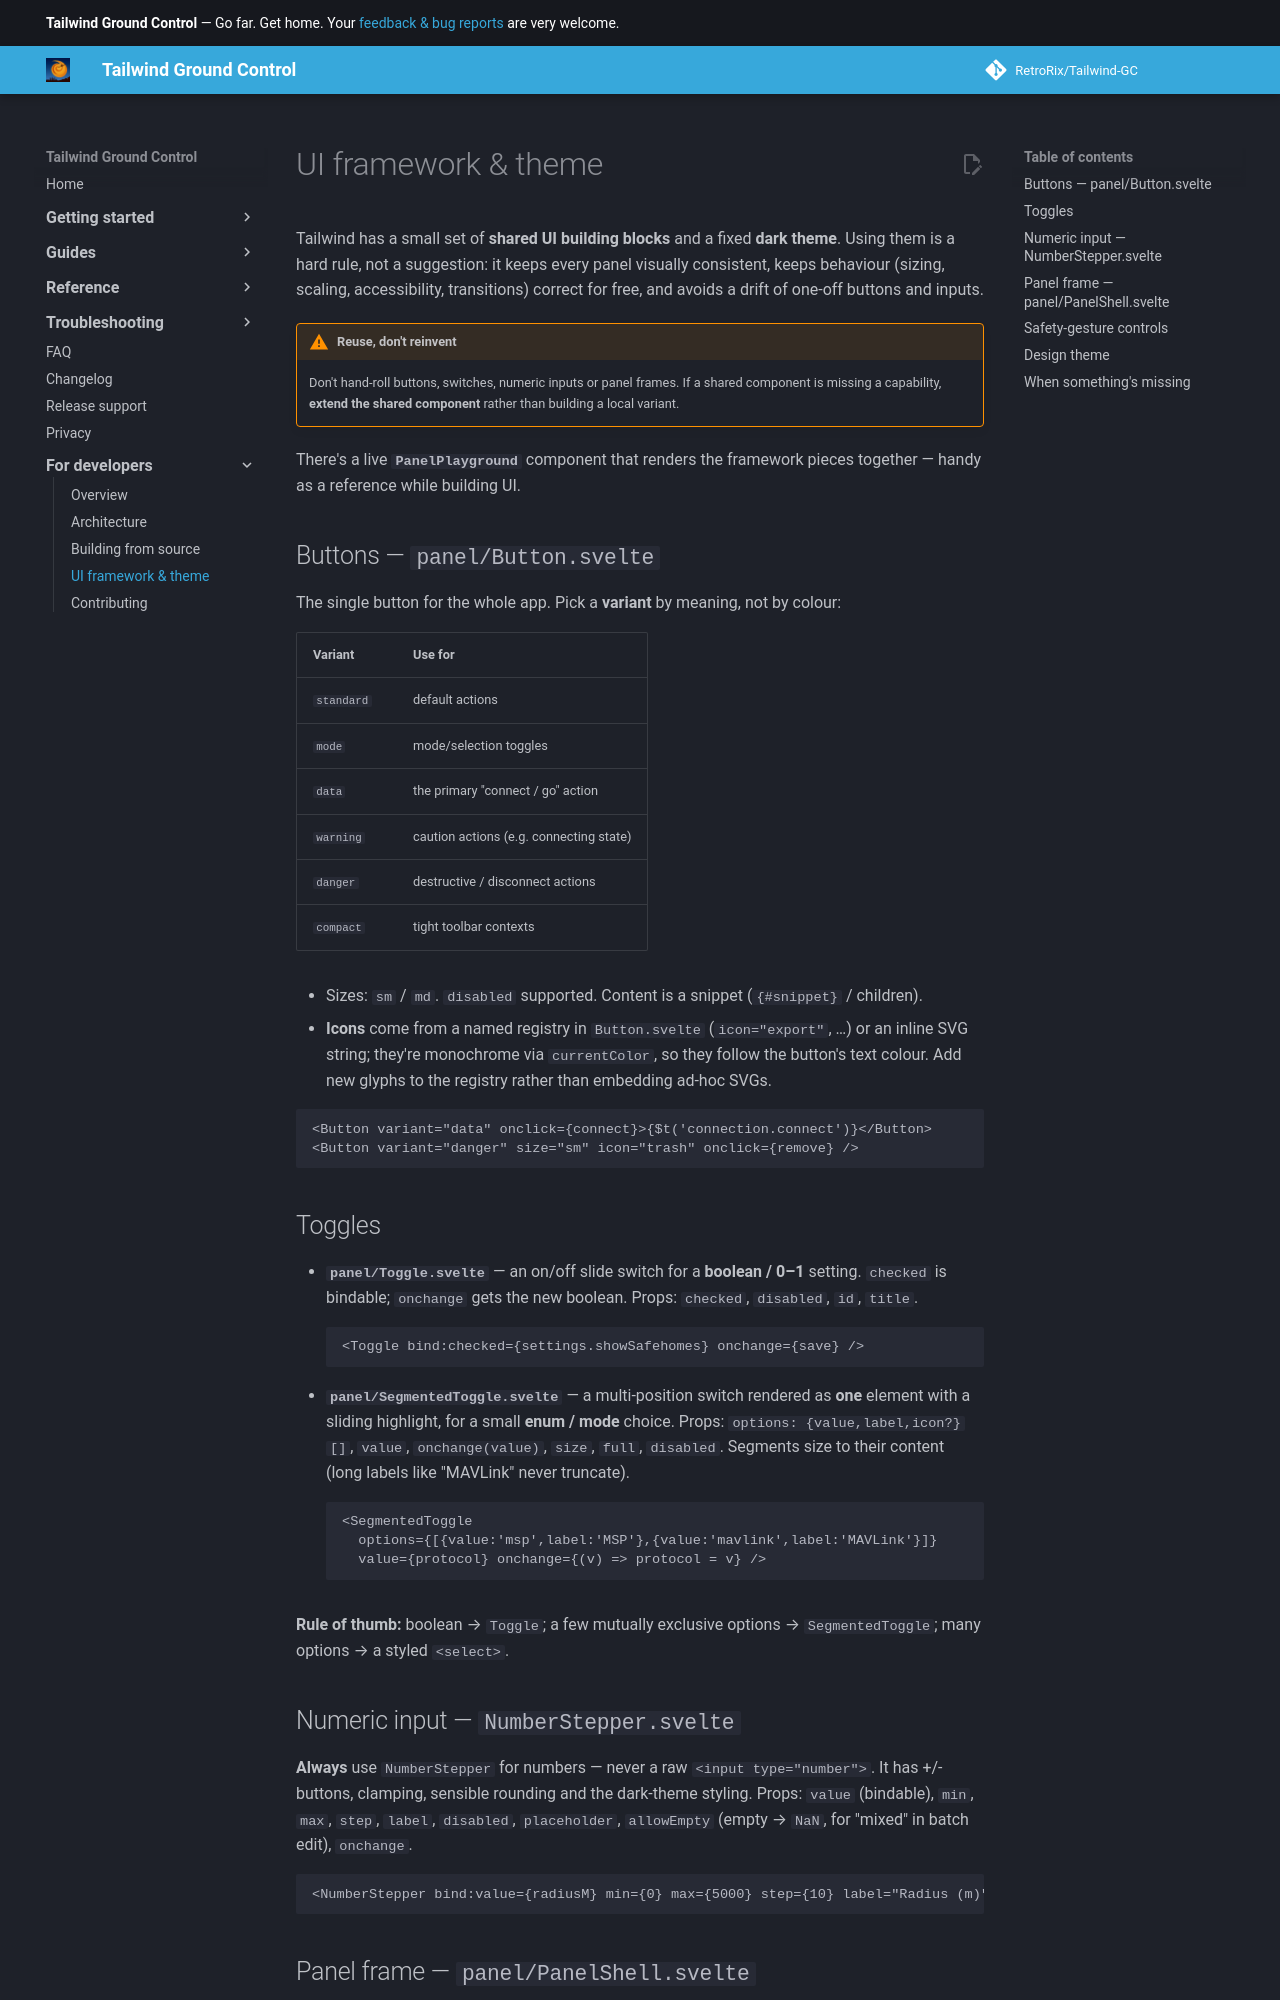

repository: RetroRix/Tailwind-GC · page: for-developers/ui-framework/index.html · generator: mkdocs

# UI framework & theme

Tailwind has a small set of **shared UI building blocks** and a fixed **dark theme**. Using them is a hard
rule, not a suggestion: it keeps every panel visually consistent, keeps behaviour (sizing, scaling,
accessibility, transitions) correct for free, and avoids a drift of one-off buttons and inputs.

!!! warning "Reuse, don't reinvent"
    Don't hand-roll buttons, switches, numeric inputs or panel frames. If a shared component is missing a
    capability, **extend the shared component** rather than building a local variant.

There's a live **`PanelPlayground`** component that renders the framework pieces together — handy as a
reference while building UI.

## Buttons — `panel/Button.svelte`

The single button for the whole app. Pick a **variant** by meaning, not by colour:

| Variant | Use for |
|---|---|
| `standard` | default actions |
| `mode` | mode/selection toggles |
| `data` | the primary "connect / go" action |
| `warning` | caution actions (e.g. connecting state) |
| `danger` | destructive / disconnect actions |
| `compact` | tight toolbar contexts |

- Sizes: `sm` / `md`. `disabled` supported. Content is a snippet (`{#snippet}` / children).
- **Icons** come from a named registry in `Button.svelte` (`icon="export"`, …) or an inline SVG string;
  they're monochrome via `currentColor`, so they follow the button's text colour. Add new glyphs to the
  registry rather than embedding ad-hoc SVGs.

```svelte
<Button variant="data" onclick={connect}>{$t('connection.connect')}</Button>
<Button variant="danger" size="sm" icon="trash" onclick={remove} />
```

## Toggles

- **`panel/Toggle.svelte`** — an on/off slide switch for a **boolean / 0–1** setting. `checked` is
  bindable; `onchange` gets the new boolean. Props: `checked`, `disabled`, `id`, `title`.
  ```svelte
  <Toggle bind:checked={settings.showSafehomes} onchange={save} />
  ```
- **`panel/SegmentedToggle.svelte`** — a multi-position switch rendered as **one** element with a sliding
  highlight, for a small **enum / mode** choice. Props: `options: {value,label,icon?}[]`, `value`,
  `onchange(value)`, `size`, `full`, `disabled`. Segments size to their content (long labels like
  "MAVLink" never truncate).
  ```svelte
  <SegmentedToggle
    options={[{value:'msp',label:'MSP'},{value:'mavlink',label:'MAVLink'}]}
    value={protocol} onchange={(v) => protocol = v} />
  ```

**Rule of thumb:** boolean → `Toggle`; a few mutually exclusive options → `SegmentedToggle`; many options
→ a styled `<select>`.

## Numeric input — `NumberStepper.svelte`

**Always** use `NumberStepper` for numbers — never a raw `<input type="number">`. It has +/- buttons,
clamping, sensible rounding and the dark-theme styling. Props: `value` (bindable), `min`, `max`, `step`,
`label`, `disabled`, `placeholder`, `allowEmpty` (empty → `NaN`, for "mixed" in batch edit), `onchange`.

```svelte
<NumberStepper bind:value={radiusM} min={0} max={5000} step={10} label="Radius (m)" />
```
